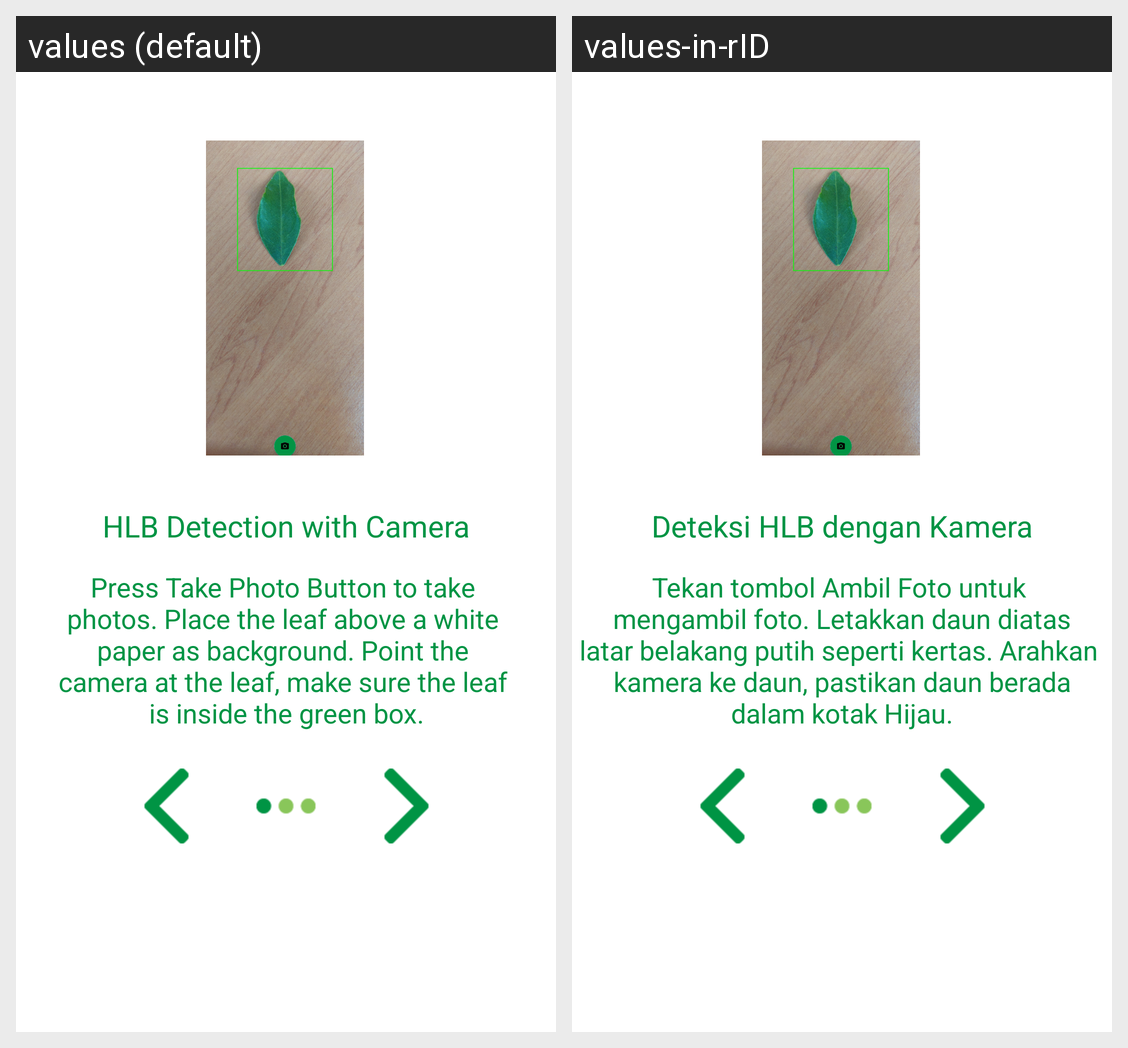

The Android screen above is rendered under two locales of the same app. Produce the string resources it draws, with the default and per-locale values.
Android screen res/layout/fragment_help.xml rendered under 2 locales, left to right: values (default), values-in-rID. Device: Nexus 5 (rendered at 1080×1920; each locale shown at half size, 540×960, under a caption strip naming it); theme AppTheme.
Strings drawn on this screen, with the default value and each locale's value (text and hints the layout hard-codes, and strings that could not be matched under every locale, appear in the picture but are not listed):

cam_guide_title
  values: HLB Detection with Camera
  values-in-rID: Deteksi HLB dengan Kamera

cam_guide
  values: Press Take Photo Button to take 
      photos. Place the leaf above a white 
      paper as background. Point the 
      camera at the leaf, make sure the leaf 
      is inside the green box.
  values-in-rID: Tekan tombol Ambil Foto untuk 
       mengambil foto. Letakkan daun diatas 
      latar belakang putih seperti kertas. Arahkan 
      kamera ke daun, pastikan daun berada dalam kotak Hijau.
